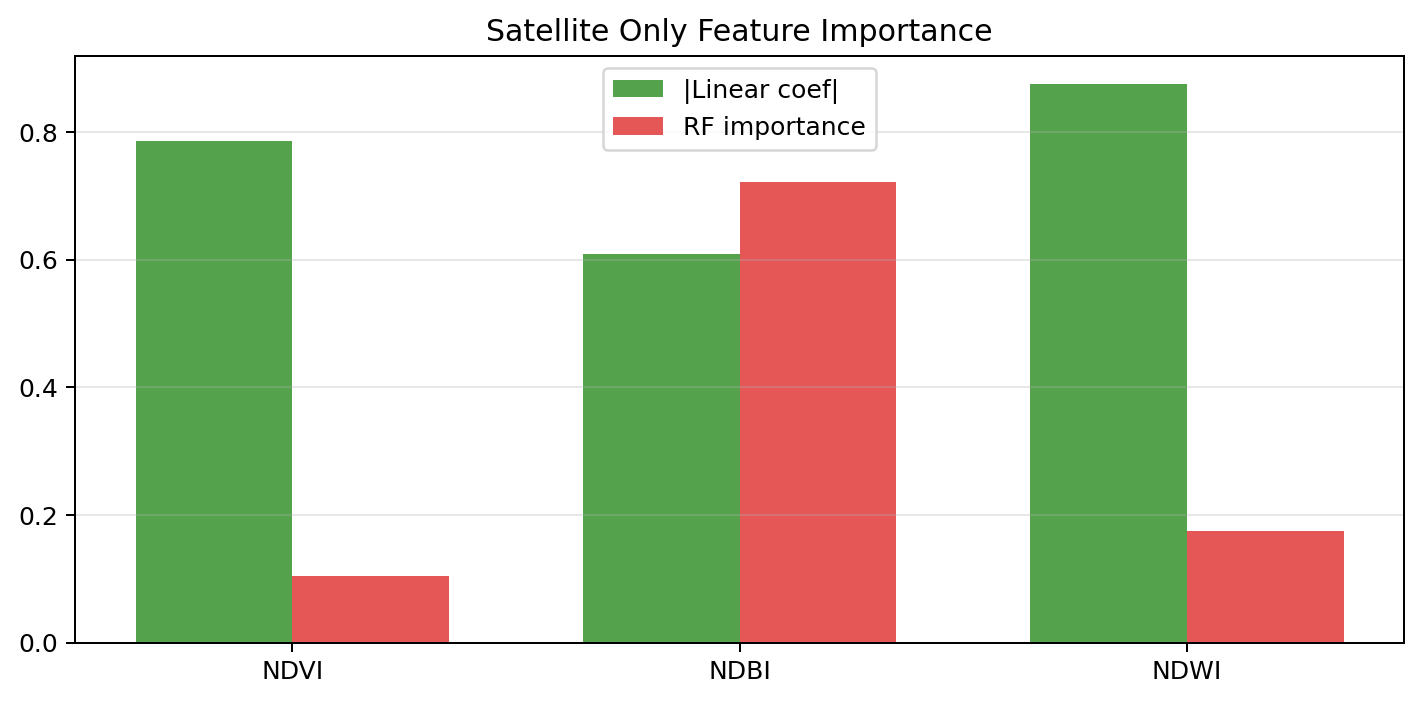

The table this chart was drawn from, first rows:
feature, linear_abs_standardized_coefficient, random_forest_importance, permutation_importance, vif
NDVI, 0.787, 0.1042, 0.131, 32.47
NDBI, 0.6095, 0.7215, 0.7958, 1.979
NDWI, 0.876, 0.1743, 0.245, 29.28
